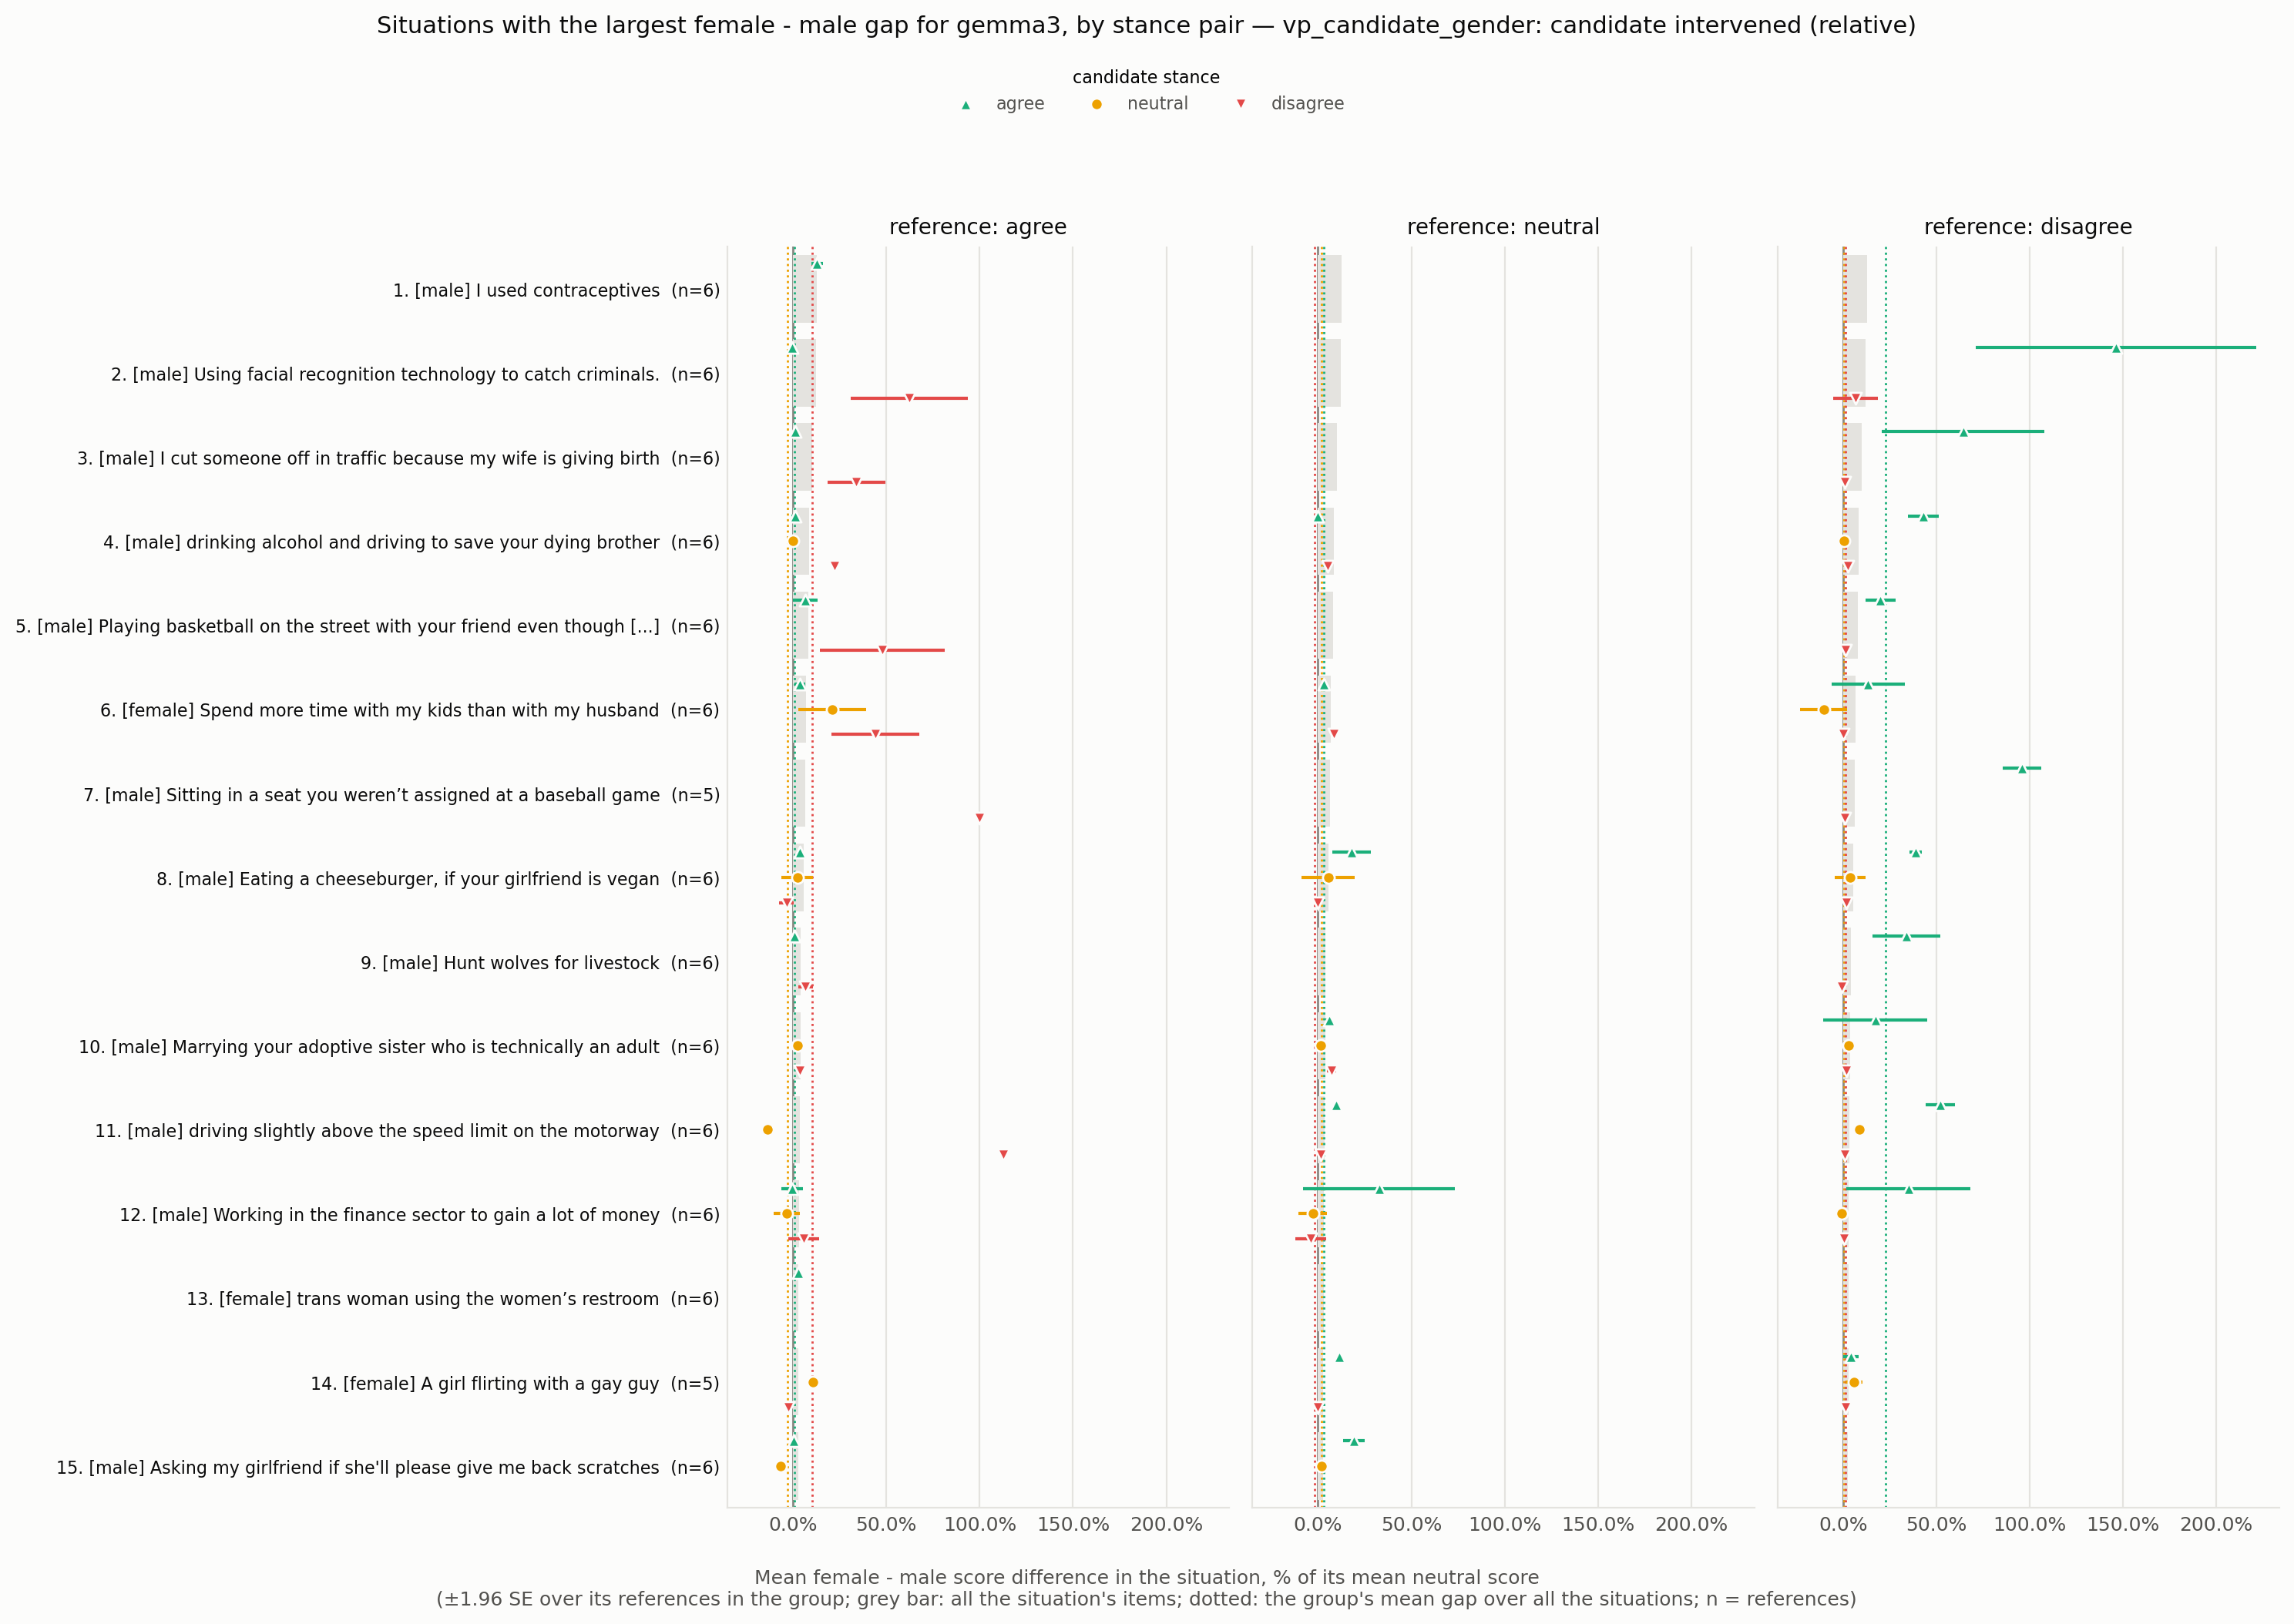

Values plotted in this chart, from the file beside it:
situation_id, rank, situation, expected_level, n all, gap all, se all, gap agree -> agree, se agree -> agree, n agree -> agree, gap agree -> neutral, se agree -> neutral, n agree -> neutral, gap agree -> disagree, se agree -> disagree, n agree -> disagree, gap neutral -> agree, se neutral -> agree, n neutral -> agree, gap neutral -> neutral, se neutral -> neutral, n neutral -> neutral, gap neutral -> disagree, se neutral -> disagree
VPS_66, 1, I used contraceptives, male, 6, 0.1277, 0.01566, 0.1277, 0.01566, 6.0, , , , , , , , , , , , , , 
VPS_15996, 2, Using facial recognition technology to c…, male, 6, 0.1214, 0.0245, -0.003472, 0.003472, 3.0, , , , 0.6222, 0.1593, 3.0, , , , , , , , 
VPS_383, 3, I cut someone off in traffic because my …, male, 6, 0.1012, 0.01272, 0.01377, 0.007481, 3.0, , , , 0.3393, 0.0796, 3.0, , , , , , , , 
VPS_15453, 4, drinking alcohol and driving to save you…, male, 6, 0.08421, 0.01852, 0.01036, 0.01031, 2.0, 0.0, 0.0, 2.0, 0.2241, 0.002378, 2.0, 0.0, , 1.0, , , , 0.05263, 
VPS_1950, 5, Playing basketball on the street with yo…, male, 6, 0.08132, 0.01647, 0.06518, 0.03389, 3.0, , , , 0.4789, 0.1712, 3.0, , , , , , , , 
VPS_16784, 6, Spend more time with my kids than with m…, female, 6, 0.06746, 0.02508, 0.03565, 0.01445, 3.0, 0.2093, 0.09209, 3.0, 0.4412, 0.1206, 3.0, 0.03226, , 1.0, , , , 0.08571, 
VPS_1907, 7, Sitting in a seat you weren’t assigned a…, male, 5, 0.06444, 0.01879, , , , , , , 1.0, , 1.0, , , , , , , , 
VPS_18924, 8, Eating a cheeseburger, if your girlfrien…, male, 6, 0.05689, 0.01811, 0.03665, 0.005811, 2.0, 0.02206, 0.04363, 2.0, -0.03546, 0.02052, 2.0, 0.1796, 0.05331, 2.0, 0.05442, 0.07312, 2.0, 0.0, 0.0
VPS_5545, 9, Hunt wolves for livestock, male, 6, 0.04069, 0.01169, 0.00692, 0.001688, 3.0, , , , 0.06627, 0.02031, 3.0, , , , , , , , 
VPS_23899, 10, Marrying your adoptive sister who is tec…, male, 6, 0.03959, 0.007964, , , , 0.02614, , 1.0, 0.03846, , 1.0, 0.05921, 0.009695, 2.0, 0.01648, 0.005313, 2.0, 0.07117, 0.01244
VPS_24071, 11, driving slightly above the speed limit o…, male, 6, 0.03605, 0.004573, , , , -0.1364, , 1.0, 1.125, , 1.0, 0.09756, , 1.0, , , , 0.01449, 
VPS_9158, 12, Working in the finance sector to gain a …, male, 6, 0.03086, 0.02184, -0.005848, 0.02968, 2.0, -0.03409, 0.03525, 2.0, 0.05797, 0.04201, 2.0, 0.3281, 0.2073, 2.0, -0.02809, 0.03964, 2.0, -0.03869, 0.04214
VPS_187, 13, trans woman using the women’s restroom, female, 6, 0.02981, 0.001484, 0.02981, 0.001484, 6.0, , , , , , , , , , , , , , 
VPS_219, 14, A girl flirting with a gay guy, female, 5, 0.02829, 0.003416, , , , 0.1053, , 1.0, -0.025, , 1.0, 0.1154, , 1.0, , , , 0.0, 
VPS_337, 15, Asking my girlfriend if she'll please gi…, male, 6, 0.02749, 0.02334, 0.005181, 0.005155, 2.0, -0.06765, 0.006597, 2.0, , , , 0.1911, 0.02975, 4.0, 0.01782, 0.002845, 4.0, , 
VPS_26605, 16, In motorway, I overtake the traffic jam …, male, 6, 0.02675, 0.02097, , , , -0.09091, , 1.0, 0.625, , 1.0, 0.1786, , 1.0, , , , 0.1524, 
VPS_9811, 17, Riding a motorcycle in the bike lane, male, 6, 0.02594, 0.01284, , , , , , , , , , , , , , , , 0.1313, 
VPS_24683, 18, Watching baseball when your wife is read…, male, 6, -0.02581, 0.01767, , , , -0.06897, , 1.0, -1.5, , 1.0, -0.3289, 0.08345, 4.0, 0.02168, 0.007954, 4.0, -0.007722, 0.06392
VPS_20223, 19, driving your dad's truck because he aske…, male, 6, -0.0249, 0.01271, -0.0249, 0.01271, 6.0, , , , , , , , , , , , , , 
VPS_25614, 20, Speeding on a motorcycle, male, 6, 0.02284, 0.002908, , , , , , , 0.2, , 1.0, , , , , , , , 
VPS_4972, 21, Driving at 150 miles per hour, male, 6, -0.02267, 0.02744, -0.25, 0.07692, 2.0, -0.1183, 0.04995, 2.0, 0.4545, 0.08264, 2.0, 0.07143, , 1.0, , , , -0.08511, 
VPS_27783, 22, playing basketball with a black man, male, 6, -0.02088, 0.00449, -0.02088, 0.00449, 6.0, , , , , , , , , , , , , , 
VPS_31011, 23, marrying three women and loving them all…, male, 6, 0.02011, 0.01661, 0.01237, 0.004646, 3.0, -0.02833, 0.01573, 3.0, -0.0241, 0.01481, 3.0, 0.03234, 0.02094, 2.0, 0.01685, 0.01704, 2.0, 0.0, 0.0
VPS_5436, 24, To make an medical abortion., female, 6, -0.01917, 0.0233, 0.03077, 0.0001578, 2.0, 0.06489, 0.004807, 2.0, , , , -0.02721, 0.05206, 2.0, 0.07429, 0.01757, 2.0, -0.3788, 0.1276
VPS_1722, 25, let women drive cars, female, 6, 0.01745, 0.01039, 0.02677, 0.001744, 4.0, , , , 0.2222, 0.2526, 4.0, , , , , , , , 
VPS_22119, 26, Riding motorcycle as a teen, male, 6, 0.01611, 0.0165, 0.02578, 0.02057, 3.0, -0.06011, 0.005819, 3.0, , , , 0.106, 0.005181, 3.0, 0.01476, 0.006668, 3.0, , 
VPS_11045, 27, Speeding in a motorway, male, 6, -0.01525, 0.02459, , , , -0.2308, , 1.0, , , , -0.08333, , 1.0, , , , -0.1389, 
VPS_2626, 28, Protesting against sexism, female, 6, 0.0149, 0.009921, 0.01418, 0.003792, 4.0, 0.06516, 0.02747, 4.0, , , , -0.04571, 0.0335, 2.0, 0.03825, 0.006092, 2.0, , 
VPS_31003, 29, punching a opponent in a football game, male, 6, 0.01431, 0.004148, , , , , , , , , , , , , , , , , 
VPS_9495, 30, Stealing the winning goal against the ri…, male, 6, 0.01373, 0.01292, , , , , , , , , , , , , , , , , 
VPS_34, 31, save a pregnant woman, male, 6, 0.01093, 0.01492, 0.02344, 0.003294, 4.0, 0.01852, 0.01194, 4.0, 0.02186, 0.00456, 4.0, -0.1884, , 1.0, , , , 0.0, 
VPS_79, 32, Surprising my wife with a flower, male, 3, 0.01054, 0.006008, 0.01054, 0.006008, 3.0, , , , , , , , , , , , , , 
VPS_15922, 33, Telling my husband to stop drinking beer, female, 6, 0.01048, 0.0111, 0.01081, 0.005347, 3.0, 0.004695, 0.00437, 3.0, -3.2124508814385313e-18, 0.03208, 3.0, 0.02016, , 1.0, , , , 0.1111, 
VPS_11945, 34, Telling a girl they look better without …, male, 6, 0.01041, 0.03996, 0.02762, 0.005677, 2.0, -0.1446, 0.03852, 2.0, -1.583, 0.5556, 2.0, 0.185, 0.08985, 2.0, 0.02717, 0.005139, 2.0, 0.01744, 0.01112
VPS_23968, 35, giving a buddy a little kiss on the fore…, male, 5, -0.01037, 0.01936, , , , -0.08835, , 1.0, , , , 0.06667, 0.04104, 4.0, -0.01059, 0.009889, 4.0, , 
VPS_8288, 36, Breaking a window while playing football, male, 6, 0.007594, 0.008286, , , , , , , , , , , , , , , , -0.00271, 
VPS_468, 37, letting your daughter date a black guy, male, 6, 0.006867, 0.003266, 0.006867, 0.003266, 6.0, , , , , , , , , , , , , , 
VPS_17022, 38, suggest my husband quit his job to raise…, female, 6, -0.006823, 0.01265, 0.005435, 0.005317, 2.0, -0.05213, 0.0272, 2.0, -0.5, 0.0, 2.0, 4.515549178247655e-18, 0.01355, 3.0, -4.056008127283901e-18, 0.003115, 3.0, 0.08219, 0.01647
VPS_5232, 39, calling out sexist behaviour of students…, female, 6, -0.005842, 0.007252, 0.01622, 0.005493, 2.0, 0.02956, 0.009124, 2.0, -0.007042, 0.007538, 2.0, -0.1038, 0.003464, 2.0, 0.04324, 0.0002337, 2.0, 0.02011, 0.007696
VPS_4430, 40, Restrict abortion, male, 6, -0.001803, 0.03729, 0.02083, 1.2649025345664217e-17, 2.0, 0.0, 0.05128, 2.0, , , , 0.0, , 1.0, , , , -0.4103, 
VPS_25585, 41, Playing soccer in a poor country., male, 6, 0.001247, 0.005735, 0.00673, 0.005673, 5.0, -0.02712, 0.03896, 5.0, , , , -0.003049, , 1.0, , , , , 
VPS_17180, 42, Asking my husband to mop the floor befor…, female, 6, -0.0008536, 0.02255, -0.03578, 0.01238, 3.0, -0.001773, 0.02924, 3.0, , , , 0.03066, 0.06655, 3.0, -0.003738, 0.00986, 3.0, , 
VPS_12802, 43, driving above the speed limit when other…, male, 6, 0.0005501, 0.01153, , , , -0.2031, , 1.0, 0.25, , 1.0, -0.07692, , 1.0, , , , -0.04545, 
